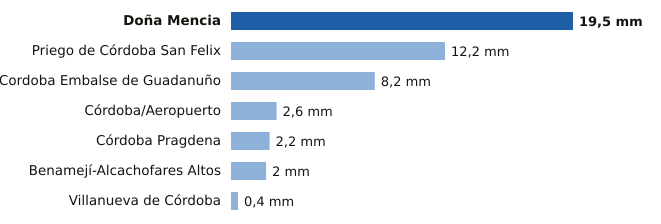

The data file committed next to this chart (first rows):
estacion, provincia, mm
Doña Mencia, Córdoba, 19.5
Priego de Córdoba San Felix, Córdoba, 12.2
Cordoba Embalse de Guadanuño, Córdoba, 8.2
Córdoba/Aeropuerto, Córdoba, 2.6
Córdoba Pragdena, Córdoba, 2.2
Benamejí-Alcachofares Altos, Córdoba, 2.0
Villanueva de Córdoba, Córdoba, 0.4
